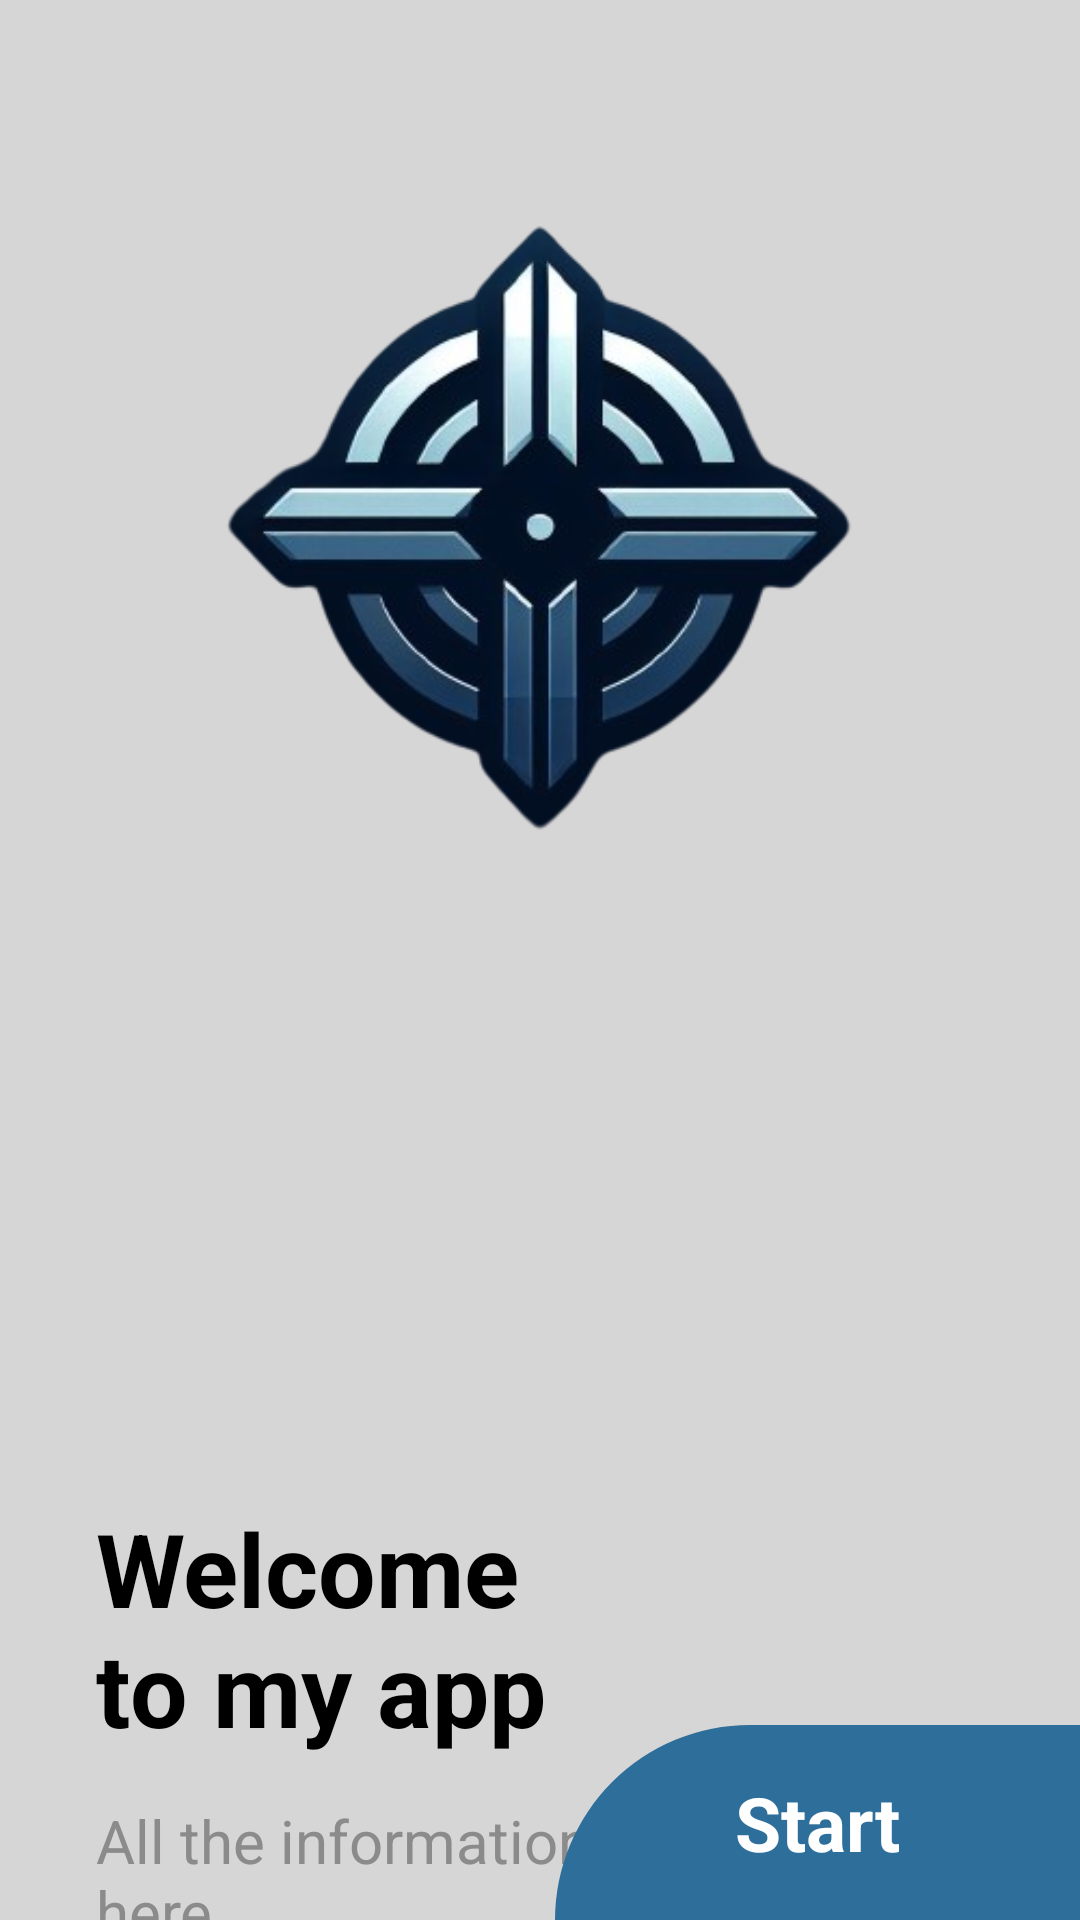

Write the Android layout XML for this screen, with the resource values it uses.
<!-- AndroidManifest.xml: application theme Theme.WeaponZ -->
<!-- res/layout/activity_intro.xml -->
<?xml version="1.0" encoding="utf-8"?>
<androidx.constraintlayout.widget.ConstraintLayout xmlns:android="http://schemas.android.com/apk/res/android"
    xmlns:app="http://schemas.android.com/apk/res-auto"
    xmlns:tools="http://schemas.android.com/tools"
    android:layout_width="match_parent"
    android:layout_height="match_parent"
    android:background="#D7D6D7"
    tools:context=".IntroActivity">

    <ImageView
        android:id="@+id/logo"
        android:layout_width="wrap_content"
        android:layout_height="wrap_content"
        android:scaleType="fitStart"
        app:srcCompat="@drawable/logo"
        app:layout_constraintTop_toTopOf="parent"
        app:layout_constraintStart_toStartOf="parent"/>

    <ImageView
        android:id="@+id/bottom_white"
        android:layout_width="wrap_content"
        android:layout_height="wrap_content"
        android:scaleType="fitEnd"
        app:srcCompat="@drawable/bottom_white"
        app:layout_constraintBottom_toBottomOf="parent"
        app:layout_constraintStart_toStartOf="parent"
        app:layout_constraintEnd_toEndOf="parent"/>

    <TextView
        android:id="@+id/textView"
        android:layout_width="165dp"
        android:layout_height="100dp"
        android:layout_marginStart="32dp"
        android:text="Welcome to my app"
        android:textColor="#000000"
        android:textSize="34sp"
        android:textStyle="bold"
        app:layout_constraintStart_toStartOf="parent"
        app:layout_constraintTop_toBottomOf="@+id/logo"/>

    <TextView
        android:id="@+id/textView2"
        android:layout_width="wrap_content"
        android:layout_height="wrap_content"
        android:text="All the information about\nweapons is here"
        android:textSize="20sp"
        android:textColor="#8b8b8b"
        app:layout_constraintStart_toStartOf="@+id/textView"
        app:layout_constraintTop_toBottomOf="@+id/textView" />

    <TextView
        android:id="@+id/button"
        android:layout_width="175dp"
        android:layout_height="65dp"
        android:gravity="center"
        android:textColor="#ffffff"
        android:textSize="25sp"
        android:text="Start"
        android:background="@drawable/background_button_intro"
        android:textStyle="bold"
        app:layout_constraintBottom_toBottomOf="parent"
        app:layout_constraintEnd_toEndOf="parent" />

</androidx.constraintlayout.widget.ConstraintLayout>
<!-- resources referenced by this layout -->
<resources>
  <!-- drawable background_button_intro (drawable) -->
  <?xml version="1.0" encoding="utf-8"?>
  <selector xmlns:android="http://schemas.android.com/apk/res/android">
  
      <item>
          <shape android:shape="rectangle">
              <corners android:topLeftRadius="100dp"/>
              <solid android:color="@color/blue"/>
          </shape>
      </item>
  
  </selector>
  <!-- drawable logo: png bitmap (drawable, 86578 bytes) -->
  <style name="Theme.WeaponZ" parent="Base.Theme.WeaponZ" />
  <color name="blue">#2d6e9a</color>
  <style name="Base.Theme.WeaponZ" parent="Theme.MaterialComponents.DayNight.DarkActionBar">
          
          
          <item name="colorPrimary">@color/blue</item>
          <item name="colorPrimaryVariant">@color/blue</item>
          <item name="android:statusBarColor">?attr/colorPrimaryVariant</item>
      </style>
</resources>
